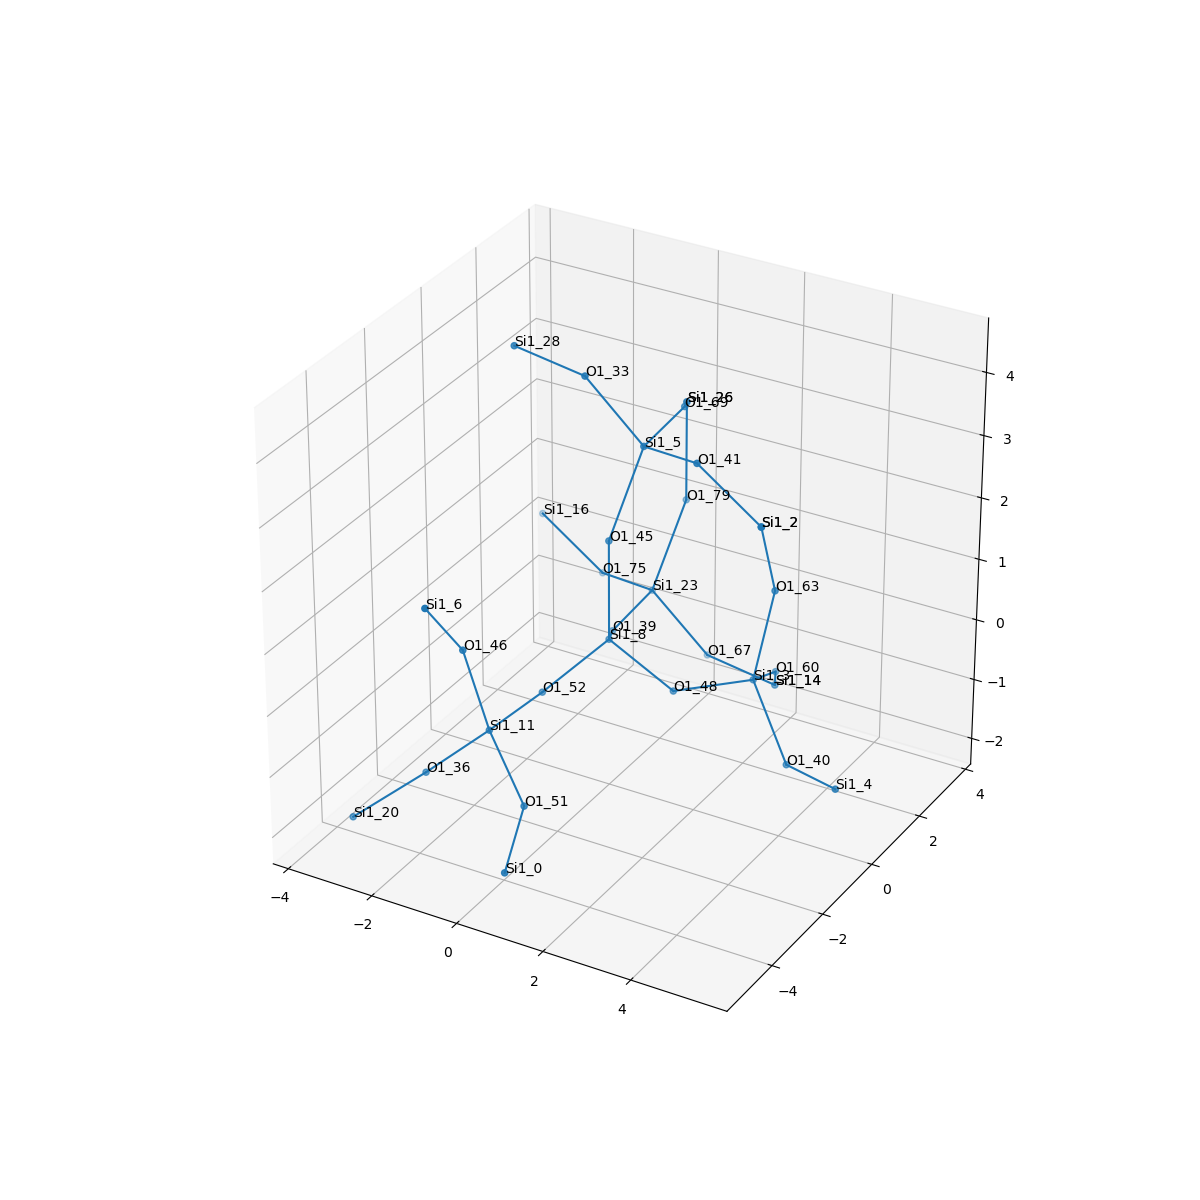

Values plotted in this chart, from the file beside it:
, neighbor_num, isite, atom, x, y, z, front_index
0, 0, 8, Si1, 0.0, 0.0, 0.0, 
1, 1, 52, O1, -0.7776, -1.299, -0.5469, 0.0
2, 1, 45, O1, 6.162975822039155e-33, 2.465190328815662e-32, 1.61, 0.0
3, 1, 39, O1, -0.7408, 1.337, -0.5079, 0.0
4, 1, 48, O1, 1.515, -2.654637675821895e-16, -0.5455, 0.0
5, 2, 11, Si1, -1.021, -2.888, -0.6142, 1.0
6, 2, 5, Si1, 0.5189, 0.4836, 3.056, 2.0
7, 2, 23, Si1, -0.7592, 2.945, -0.4198, 3.0
8, 2, 3, Si1, 2.847, 0.8998, -0.4235, 4.0
9, 3, 36, O1, -2.346, -3.204, -1.474, 5.0
10, 3, 46, O1, -1.228, -3.473, 0.8711, 5.0
11, 3, 51, O1, 0.2401, -3.605, -1.312, 5.0
12, 3, 69, O1, 0.5005, 2.091, 3.144, 6.0
13, 3, 41, O1, 2.038, -0.02098, 3.246, 6.0
14, 3, 33, O1, -0.4744, -0.1078, 4.18, 6.0
15, 3, 75, O1, -2.278, 3.449, -0.6098, 7.0
16, 3, 79, O1, -0.2403, 3.428, 1.026, 7.0
17, 3, 67, O1, 0.234, 3.536, -1.544, 7.0
18, 3, 60, O1, 2.521, 2.395, -0.9245, 8.0
19, 3, 63, O1, 3.306, 0.9218, 1.122, 8.0
20, 3, 40, O1, 4.007, 0.2587, -1.344, 8.0
21, 4, 20, Si1, -3.344, -4.365, -1.974, 9.0
22, 4, 6, Si1, -1.298, -4.655, 1.963, 10.0
23, 4, 0, Si1, 0.7287, -5.093, -1.698, 11.0
24, 4, 26, Si1, -0.2403, 3.428, 2.636, 12.0
25, 4, 2, Si1, 3.455, 0.06735, 2.481, 13.0
26, 4, 28, Si1, -2.074, -0.1676, 4.387, 14.0
27, 4, 16, Si1, -3.696, 3.361, 0.1552, 15.0
28, 4, 26, Si1, -0.2403, 3.428, 2.636, 16.0
29, 4, 14, Si1, 1.834, 3.596, -1.751, 17.0
30, 4, 14, Si1, 1.834, 3.596, -1.751, 18.0
31, 4, 2, Si1, 3.455, 0.06735, 2.481, 19.0
32, 4, 4, Si1, 5.482, -0.3704, -1.18, 20.0
